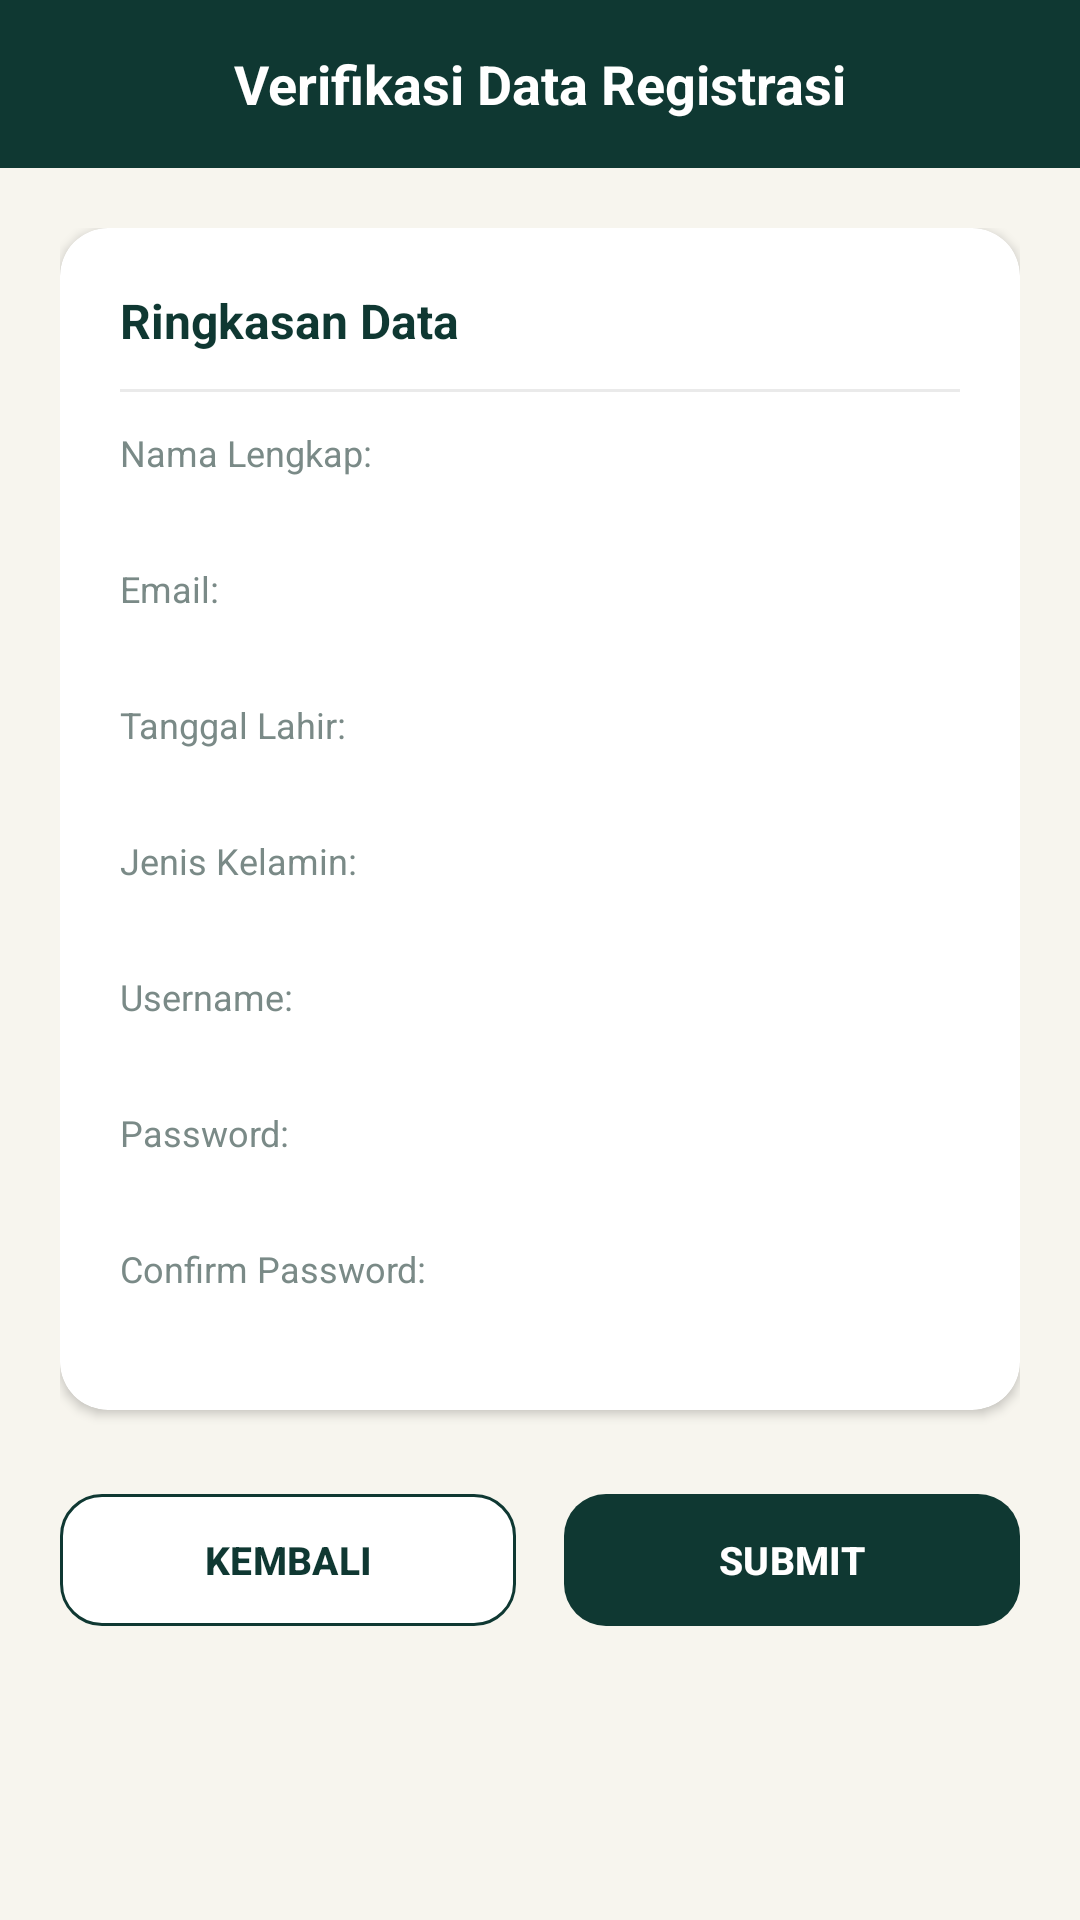

This screen was rendered from an Android layout file. Write that file and the resources it references.
<!-- AndroidManifest.xml: application theme Theme.RNG_SIPP -->
<!-- res/layout/activity_verification.xml -->
<?xml version="1.0" encoding="utf-8"?>
<LinearLayout xmlns:android="http://schemas.android.com/apk/res/android"
    xmlns:app="http://schemas.android.com/apk/res-auto"
    xmlns:tools="http://schemas.android.com/tools"
    android:layout_width="match_parent"
    android:layout_height="match_parent"
    android:background="@color/bg_cream"
    android:orientation="vertical"
    tools:context=".VerificationActivity"
    tools:ignore="HardcodedText">

    
    <RelativeLayout
        android:layout_width="match_parent"
        android:layout_height="56dp"
        android:background="@color/green_primary"
        android:paddingHorizontal="8dp">

        <TextView
            android:layout_width="wrap_content"
            android:layout_height="wrap_content"
            android:layout_centerInParent="true"
            android:text="Verifikasi Data Registrasi"
            android:textColor="@color/white"
            android:textSize="18sp"
            android:textStyle="bold" />
    </RelativeLayout>

    <ScrollView
        android:layout_width="match_parent"
        android:layout_height="match_parent"
        android:clipToPadding="false"
        android:overScrollMode="never"
        android:padding="20dp">

        <LinearLayout
            android:layout_width="match_parent"
            android:layout_height="wrap_content"
            android:orientation="vertical">

            <com.google.android.material.card.MaterialCardView
                android:layout_width="match_parent"
                android:layout_height="wrap_content"
                app:cardBackgroundColor="@color/white"
                app:cardCornerRadius="16dp"
                app:cardElevation="2dp"
                app:strokeWidth="0dp">

                <LinearLayout
                    android:layout_width="match_parent"
                    android:layout_height="wrap_content"
                    android:orientation="vertical"
                    android:padding="20dp">

                    <TextView
                        android:layout_width="wrap_content"
                        android:layout_height="wrap_content"
                        android:text="Ringkasan Data"
                        android:textColor="@color/green_primary"
                        android:textSize="16sp"
                        android:textStyle="bold" />

                    
                    <View
                        android:layout_width="match_parent"
                        android:layout_height="1dp"
                        android:layout_marginTop="12dp"
                        android:layout_marginBottom="12dp"
                        android:background="#EAEAEA" />

                    <TextView
                        android:layout_width="wrap_content"
                        android:layout_height="wrap_content"
                        android:text="Nama Lengkap:"
                        android:textColor="@color/text_secondary"
                        android:textSize="12sp" />

                    <TextView
                        android:id="@+id/tvValNama"
                        android:layout_width="wrap_content"
                        android:layout_height="wrap_content"
                        android:textColor="@color/text_primary"
                        android:textSize="14sp"
                        android:textStyle="bold" />

                    <TextView
                        android:layout_width="wrap_content"
                        android:layout_height="wrap_content"
                        android:layout_marginTop="10dp"
                        android:text="Email:"
                        android:textColor="@color/text_secondary"
                        android:textSize="12sp" />

                    <TextView
                        android:id="@+id/tvValEmail"
                        android:layout_width="wrap_content"
                        android:layout_height="wrap_content"
                        android:textColor="@color/text_primary"
                        android:textSize="14sp"
                        android:textStyle="bold" />

                    <TextView
                        android:layout_width="wrap_content"
                        android:layout_height="wrap_content"
                        android:layout_marginTop="10dp"
                        android:text="Tanggal Lahir:"
                        android:textColor="@color/text_secondary"
                        android:textSize="12sp" />

                    <TextView
                        android:id="@+id/tvValTglLahir"
                        android:layout_width="wrap_content"
                        android:layout_height="wrap_content"
                        android:textColor="@color/text_primary"
                        android:textSize="14sp"
                        android:textStyle="bold" />

                    <TextView
                        android:layout_width="wrap_content"
                        android:layout_height="wrap_content"
                        android:layout_marginTop="10dp"
                        android:text="Jenis Kelamin:"
                        android:textColor="@color/text_secondary"
                        android:textSize="12sp" />

                    <TextView
                        android:id="@+id/tvValGender"
                        android:layout_width="wrap_content"
                        android:layout_height="wrap_content"
                        android:textColor="@color/text_primary"
                        android:textSize="14sp"
                        android:textStyle="bold" />

                    <TextView
                        android:layout_width="wrap_content"
                        android:layout_height="wrap_content"
                        android:layout_marginTop="10dp"
                        android:text="Username:"
                        android:textColor="@color/text_secondary"
                        android:textSize="12sp" />

                    <TextView
                        android:id="@+id/tvValUsername"
                        android:layout_width="wrap_content"
                        android:layout_height="wrap_content"
                        android:textColor="@color/text_primary"
                        android:textSize="14sp"
                        android:textStyle="bold" />

                    <TextView
                        android:layout_width="wrap_content"
                        android:layout_height="wrap_content"
                        android:layout_marginTop="10dp"
                        android:text="Password:"
                        android:textColor="@color/text_secondary"
                        android:textSize="12sp" />

                    <TextView
                        android:id="@+id/tvValPassword"
                        android:layout_width="wrap_content"
                        android:layout_height="wrap_content"
                        android:textColor="@color/text_primary"
                        android:textSize="14sp"
                        android:textStyle="bold" />

                    <TextView
                        android:layout_width="wrap_content"
                        android:layout_height="wrap_content"
                        android:layout_marginTop="10dp"
                        android:text="Confirm Password:"
                        android:textColor="@color/text_secondary"
                        android:textSize="12sp" />

                    <TextView
                        android:id="@+id/tvValConfirmPassword"
                        android:layout_width="wrap_content"
                        android:layout_height="wrap_content"
                        android:textColor="@color/text_primary"
                        android:textSize="14sp"
                        android:textStyle="bold" />

                </LinearLayout>
            </com.google.android.material.card.MaterialCardView>

            
            <LinearLayout
                android:layout_width="match_parent"
                android:layout_height="wrap_content"
                android:layout_marginTop="24dp"
                android:orientation="horizontal">

                <com.google.android.material.button.MaterialButton
                    android:id="@+id/btnKembali"
                    android:layout_width="0dp"
                    android:layout_height="52dp"
                    android:layout_marginEnd="8dp"
                    android:layout_weight="1"
                    android:text="KEMBALI"
                    android:textColor="@color/green_primary"
                    android:textSize="13sp"
                    android:textStyle="bold"
                    app:backgroundTint="@color/white"
                    app:cornerRadius="14dp"
                    app:strokeColor="@color/green_primary"
                    app:strokeWidth="1dp" />

                <com.google.android.material.button.MaterialButton
                    android:id="@+id/btnSubmit"
                    android:layout_width="0dp"
                    android:layout_height="52dp"
                    android:layout_marginStart="8dp"
                    android:layout_weight="1"
                    android:text="SUBMIT"
                    android:textColor="@color/white"
                    android:textSize="13sp"
                    android:textStyle="bold"
                    app:backgroundTint="@color/green_primary"
                    app:cornerRadius="14dp" />

            </LinearLayout>

        </LinearLayout>
    </ScrollView>
</LinearLayout>
<!-- resources referenced by this layout -->
<resources>
  <color name="bg_cream">#F7F5EE</color>
  <color name="green_primary">#0F3832</color>
  <color name="text_primary">#1C2A28</color>
  <color name="text_secondary">#7A8A87</color>
  <color name="white">#FFFFFF</color>
  <style name="Theme.RNG_SIPP" parent="Theme.Material3.DayNight.NoActionBar">
          <item name="colorPrimary">@color/green_primary</item>
          <item name="android:statusBarColor">@color/green_primary</item>
      </style>
</resources>
